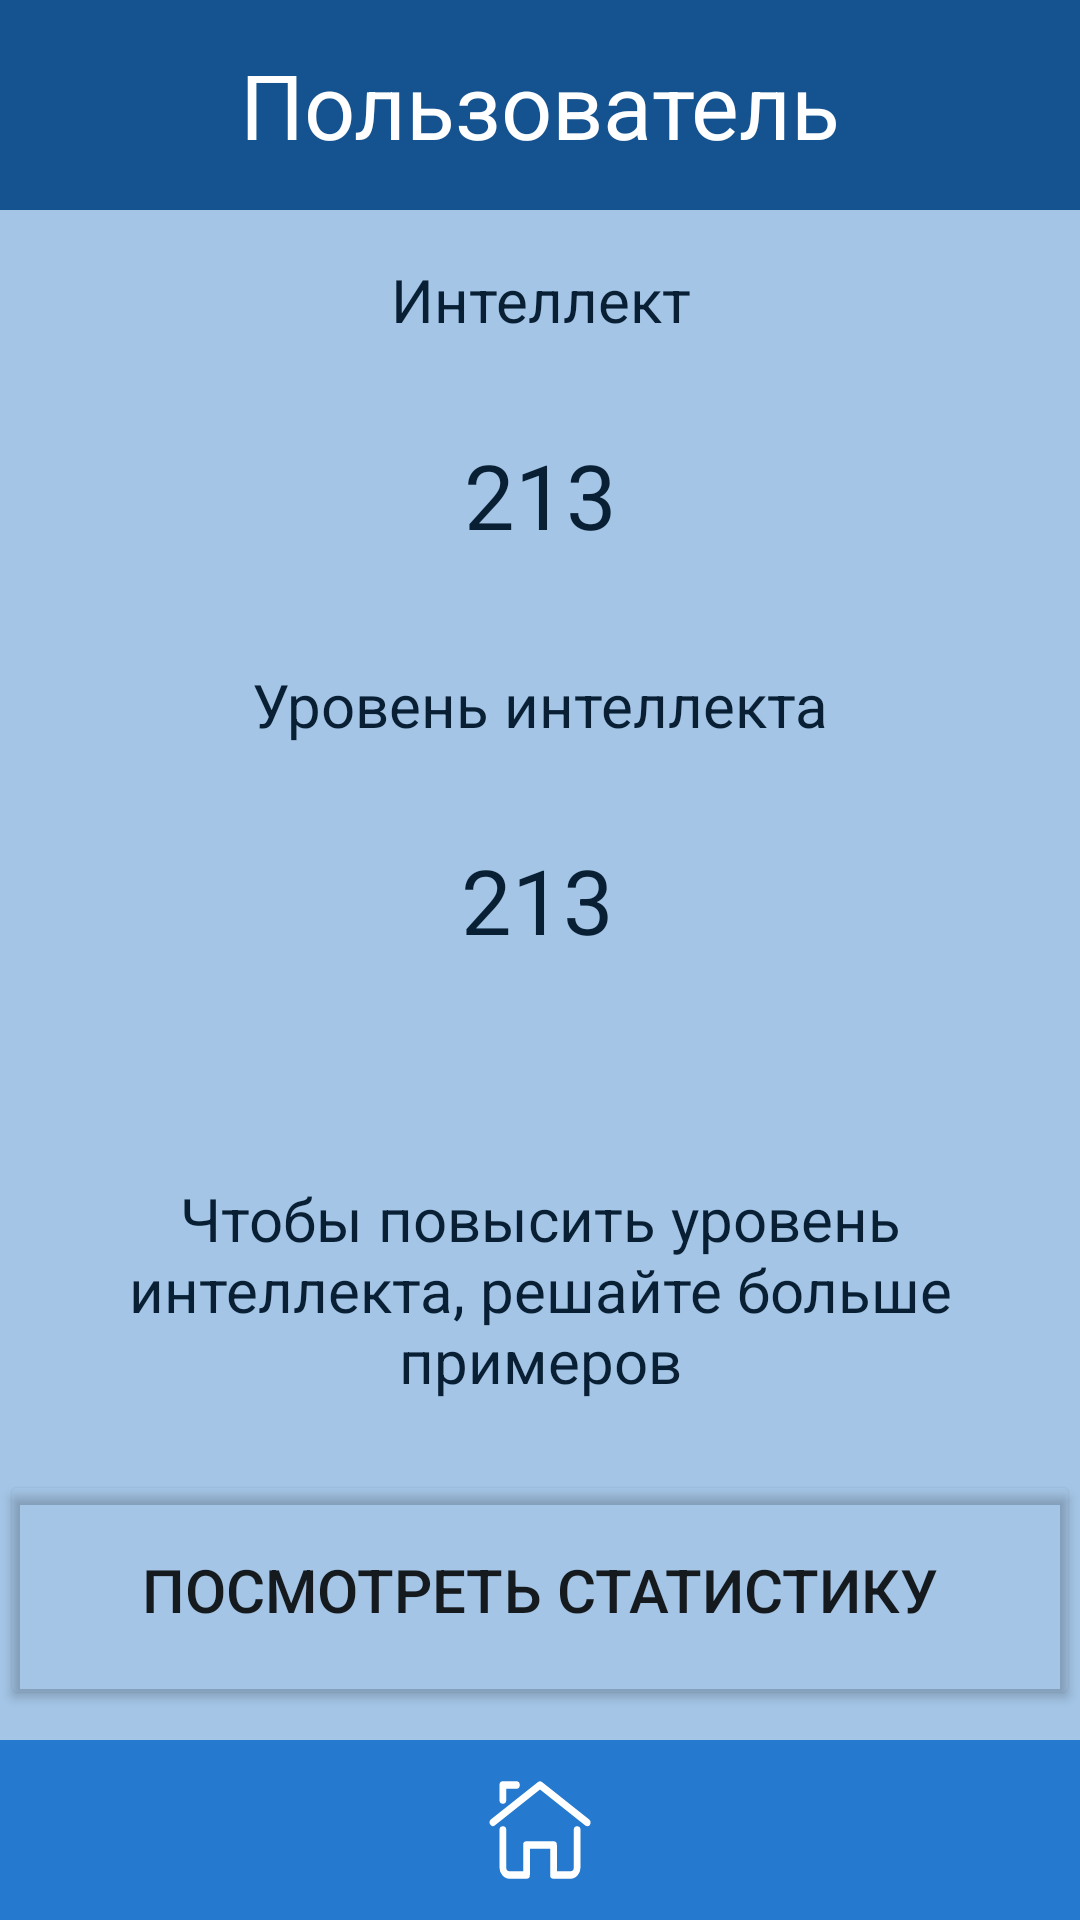

Here is an Android app screen rendered from its layout file. Give the layout XML and the strings, colors and styles it references.
<!-- AndroidManifest.xml: application theme Theme.QuickMath -->
<!-- res/layout/fragment_profile.xml -->
<?xml version="1.0" encoding="utf-8"?>
<LinearLayout xmlns:android="http://schemas.android.com/apk/res/android"
    xmlns:tools="http://schemas.android.com/tools"
    android:layout_width="match_parent"
    android:layout_height="match_parent"
    android:orientation="vertical"
    android:background="@color/bluewhite"
    tools:context=".presentation.Profile">

    <TextView
        android:id="@+id/namePerson"
        android:layout_width="match_parent"
        android:layout_height="70dp"
        android:text="@string/namePerson"
        android:gravity="center"
        android:textSize="30sp"
        android:textColor="@color/white"
        android:background="@color/blue2"/>

    <ScrollView
        android:layout_width="match_parent"
        android:layout_height="0dp"
        android:layout_weight="1">

        <LinearLayout
            android:layout_width="match_parent"
            android:layout_height="0dp"
            android:layout_weight="1"
            android:orientation="vertical">

            <TextView
                android:layout_width="match_parent"
                android:paddingVertical="3dp"
                android:layout_height="60dp"
                android:gravity="center"
                android:textSize="20sp"
                android:textColor="@color/blueblack"
                android:text="@string/intellect"/>

            <TextView
                android:id="@+id/lvlInt_textView"
                android:layout_width="match_parent"
                android:layout_height="70dp"
                android:gravity="center"
                android:textSize="30sp"
                android:textColor="@color/blueblack"
                android:text="213"/>



            <TextView
                android:layout_width="match_parent"
                android:layout_height="70dp"
                android:gravity="center"
                android:textSize="20sp"
                android:textColor="@color/blueblack"
                android:text="@string/intellectlvl"/>

            <TextView
                android:id="@+id/lvlInfo_TextView"
                android:layout_width="match_parent"
                android:paddingVertical="3dp"
                android:paddingEnd="2dp"
                android:layout_height="60dp"
                android:gravity="center"
                android:textSize="30sp"
                android:textColor="@color/blueblack"
                android:text="213"/>


            <TextView
                android:layout_width="match_parent"
                android:layout_height="120dp"
                android:padding="5dp"
                android:layout_marginTop="40dp"
                android:gravity="center"
                android:textSize="20sp"
                android:textColor="@color/blueblack"
                android:text="@string/lvlinfo"/>


            <androidx.appcompat.widget.AppCompatButton
                android:id="@+id/btn_watch_stat"
                android:layout_width="match_parent"
                android:layout_height="80dp"
                android:textSize="20sp"
                android:text="@string/watch_stat"
                android:backgroundTint="@android:color/transparent"
                android:layout_gravity="center"
                android:scaleType="fitXY"
                />

        </LinearLayout>

    </ScrollView>

    <LinearLayout
        android:layout_width="match_parent"
        android:layout_height="wrap_content"
        android:background="@color/blue1"
        android:orientation="vertical">

        <ImageButton
            android:id="@+id/btn_profile_go_to_home"
            android:layout_width="60dp"
            android:layout_height="60dp"
            android:layout_gravity="center"
            android:backgroundTint="@android:color/transparent"
            android:scaleType="fitXY"
            android:src="@drawable/ic_home" />


    </LinearLayout>


</LinearLayout>
<!-- resources referenced by this layout -->
<resources>
  <color name="blue1">#257acf</color>
  <color name="blue2">#155390</color>
  <color name="blueblack">#081f34</color>
  <color name="bluewhite">#a4c5e6</color>
  <color name="white">#FFFFFFFF</color>
  <!-- drawable ic_home (drawable) -->
  <vector xmlns:android="http://schemas.android.com/apk/res/android"
      android:width="32dp"
      android:height="32dp"
      android:viewportWidth="32"
      android:viewportHeight="32">
    <path
        android:pathData="M30,15a1,1 0,0 1,-0.58 -0.19L16,5.23 2.58,14.81a1,1 0,0 1,-1.16 -1.62l14,-10a1,1 0,0 1,1.16 0l14,10A1,1 0,0 1,30 15Z"
        android:fillColor="#ffffff"/>
    <path
        android:pathData="M5,9A1,1 0,0 1,4 8V4A1,1 0,0 1,5 3H9A1,1 0,0 1,9 5H6V8A1,1 0,0 1,5 9Z"
        android:fillColor="#ffffff"/>
    <path
        android:pathData="M25,29H20a1,1 0,0 1,-1 -1V21H13v7a1,1 0,0 1,-1 1H7a3,3 0,0 1,-3 -3V16a1,1 0,0 1,2 0V26a1,1 0,0 0,1 1h4V20a1,1 0,0 1,1 -1h8a1,1 0,0 1,1 1v7h4a1,1 0,0 0,1 -1V16a1,1 0,0 1,2 0V26A3,3 0,0 1,25 29Z"
        android:fillColor="#ffffff"/>
  </vector>
  <string name="intellect">Интеллект</string>
  <string name="intellectlvl">Уровень интеллекта</string>
  <string name="lvlinfo">Чтобы повысить уровень интеллекта, решайте больше примеров</string>
  <string name="namePerson">Пользователь</string>
  <string name="watch_stat">Посмотреть статистику</string>
  <style name="Theme.QuickMath" parent="Theme.MaterialComponents.DayNight.NoActionBar">
  
          
          <item name="colorPrimary">@color/bluewhite2</item>
          <item name="colorPrimaryVariant">@color/blue2</item>
          <item name="colorOnPrimary">@color/white</item>
          
          <item name="colorSecondary">@color/teal_200</item>
          <item name="colorSecondaryVariant">@color/teal_700</item>
          <item name="colorOnSecondary">@color/black</item>
          
          <item name="android:statusBarColor" tools:targetApi="l">?attr/colorPrimaryVariant</item>
          
      </style>
  <color name="bluewhite2">#77b0e8</color>
  <color name="teal_200">#FF03DAC5</color>
  <color name="teal_700">#FF018786</color>
  <color name="black">#FF000000</color>
</resources>
